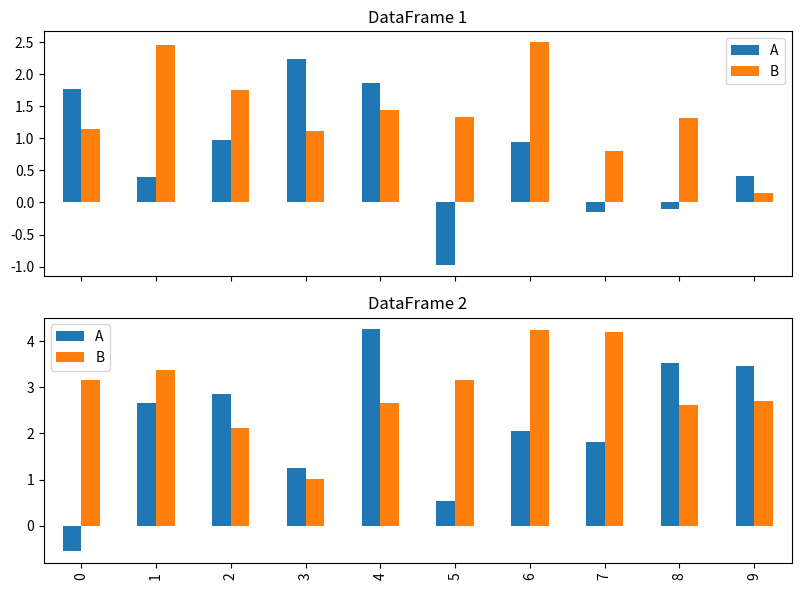

Reproduce this figure in Python.
import pandas as pd
import numpy as np
import matplotlib.pyplot as plt

# 创建数据
np.random.seed(0)
df1 = pd.DataFrame({
    'A': np.random.randn(10),
    'B': np.random.randn(10) + 1
})
df2 = pd.DataFrame({
    'A': np.random.randn(10) + 2,
    'B': np.random.randn(10) + 3
})

# 创建一个包含多个子图的图形，设置图形尺寸
fig, axs = plt.subplots(2, 1, figsize=(8, 6), sharex=True)

# 在第一个子图中绘制df1
df1.plot(kind='bar', ax=axs[0], title='DataFrame 1')

# 在第二个子图中绘制df2
df2.plot(kind='bar', ax=axs[1], title='DataFrame 2')
print(df1)
print(df2)
# 显示图形
plt.tight_layout()
plt.show()